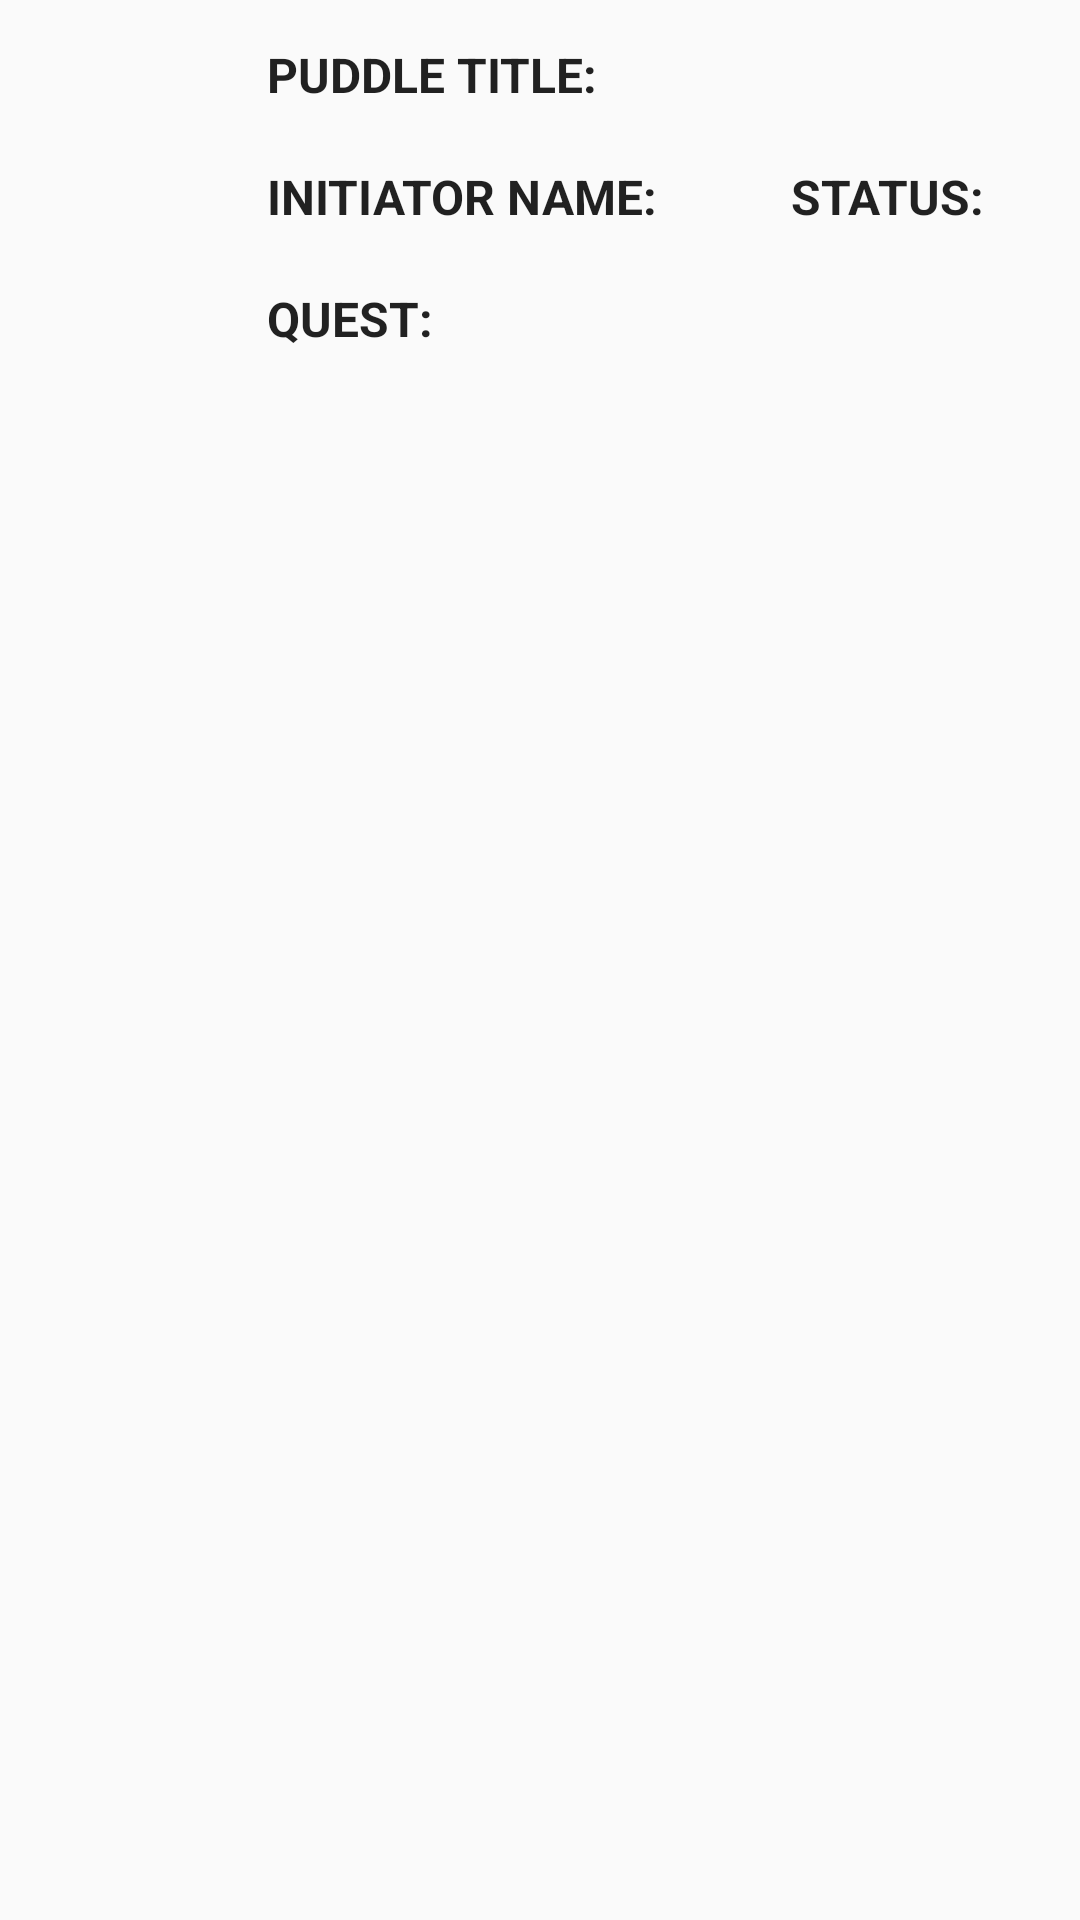

Produce the Android XML layout that renders to this screen, including the resource entries it uses.
<!-- AndroidManifest.xml: application theme AppTheme -->
<!-- res/layout/puddle_list_item.xml -->
<?xml version="1.0" encoding="utf-8"?>
<FrameLayout android:layout_width="match_parent"
    android:layout_height="match_parent"
    xmlns:android="http://schemas.android.com/apk/res/android"
    xmlns:tool="http://schemas.android.com/tools"
    android:id="@+id/grid_item">
    <LinearLayout
        android:layout_width="match_parent"
        android:layout_height="wrap_content"
        android:layout_margin="14dp">
        <ImageView
            android:id="@+id/puddle_image"
            android:layout_width="60dp"
            android:layout_height="70dp"
            tool:src="@drawable/ic_launcher_foreground"
            android:layout_margin="5dp"
            android:layout_gravity="center_vertical"/>
            <LinearLayout
                android:layout_width="0dp"
                android:layout_height="wrap_content"
                android:baselineAligned="false"
                android:orientation="vertical"
                android:layout_weight="2">
                <LinearLayout
                    android:layout_width="wrap_content"
                    android:layout_height="wrap_content"
                    android:orientation="vertical">
                    <TextView
                        style="@style/label_style"
                        android:id="@+id/puddle_name_title"
                        android:layout_width="wrap_content"
                        android:layout_height="wrap_content"
                        android:text="@string/puddle_name" />
                    <TextView
                        android:id="@+id/puddle_name_edit"
                        android:layout_width="wrap_content"
                        android:layout_height="wrap_content"
                        tool:text="shit" />
                </LinearLayout>

                <LinearLayout
                    android:layout_width="match_parent"
                    android:layout_height="wrap_content">
                    <LinearLayout
                        android:layout_width="0dp"
                        android:layout_weight="2"
                        android:layout_height="wrap_content"
                        android:orientation="vertical">
                        <TextView
                            style="@style/label_style"
                            android:id="@+id/puddle_initiator_name_title"
                            android:layout_width="wrap_content"
                            android:layout_height="wrap_content"
                            android:baselineAligned="false"
                            android:text="@string/puddle_initiator_name" />
                        <TextView
                            android:id="@+id/puddle_initiator_name"
                            android:layout_width="wrap_content"
                            android:layout_height="wrap_content"
                            tool:text="Blah Blah" />
                    </LinearLayout>
                    <LinearLayout
                        android:layout_width="0dp"
                        android:layout_weight="1"
                        android:layout_height="wrap_content"
                        android:orientation="vertical">
                        <TextView
                            style="@style/label_style"
                            android:id="@+id/puddle_status_title"
                            android:layout_width="wrap_content"
                            android:layout_height="wrap_content"
                            android:baselineAligned="false"
                            android:text="@string/status" />
                        <TextView
                            android:id="@+id/puddle_status"
                            android:layout_width="wrap_content"
                            android:layout_height="wrap_content"
                            android:maxLines="3"
                            android:maxLength="100"
                            tool:text="Blah Blah" />
                    </LinearLayout>
                </LinearLayout>

                <LinearLayout
                    android:layout_width="match_parent"
                    android:layout_height="wrap_content"
                    android:orientation="vertical">
                    <TextView
                        style="@style/label_style"
                        android:id="@+id/puddle_quest_title"
                        android:layout_width="wrap_content"
                        android:layout_height="wrap_content"
                        android:baselineAligned="false"
                        android:text="@string/Quest" />
                    <TextView
                        android:id="@+id/puddle_quest"
                        android:layout_width="match_parent"
                        android:layout_height="wrap_content"
                        android:maxLines="3"
                        android:maxLength="100"
                        tool:text="Blah Blah"
                        android:scrollbarAlwaysDrawVerticalTrack="true"/>
                </LinearLayout>
            </LinearLayout>
    </LinearLayout>
</FrameLayout>
<!-- resources referenced by this layout -->
<resources>
  <string name="Quest">Quest:  </string>
  <string name="puddle_initiator_name">Initiator name: </string>
  <string name="puddle_name">Puddle title: </string>
  <string name="status">Status: </string>
  <style name="label_style" parent="TextAppearance.AppCompat">
          <item name="android:layout_width">match_parent</item>
          <item name="android:layout_height">wrap_content</item>
          <item name="android:textSize">16sp</item>
          <item name="android:paddingLeft">5dp</item>
          <item name="android:textAllCaps">true</item>
          <item name="android:textStyle">bold</item>
  
      </style>
  <style name="AppTheme" parent="Theme.AppCompat.DayNight">
          
          <item name="colorPrimary">#b8e6fb</item>
          
          <item name="colorButtonNormal">#196a7f</item>
          <item name="colorPrimaryDark">@color/colorPrimaryDark</item>
          <item name="colorAccent">#760e0e</item>
      </style>
  <!-- not gathered from this repository: default colours our renderer supplied (Android Studio template values) -->
  <color name="colorPrimaryDark">#FF3700B3</color>
</resources>
